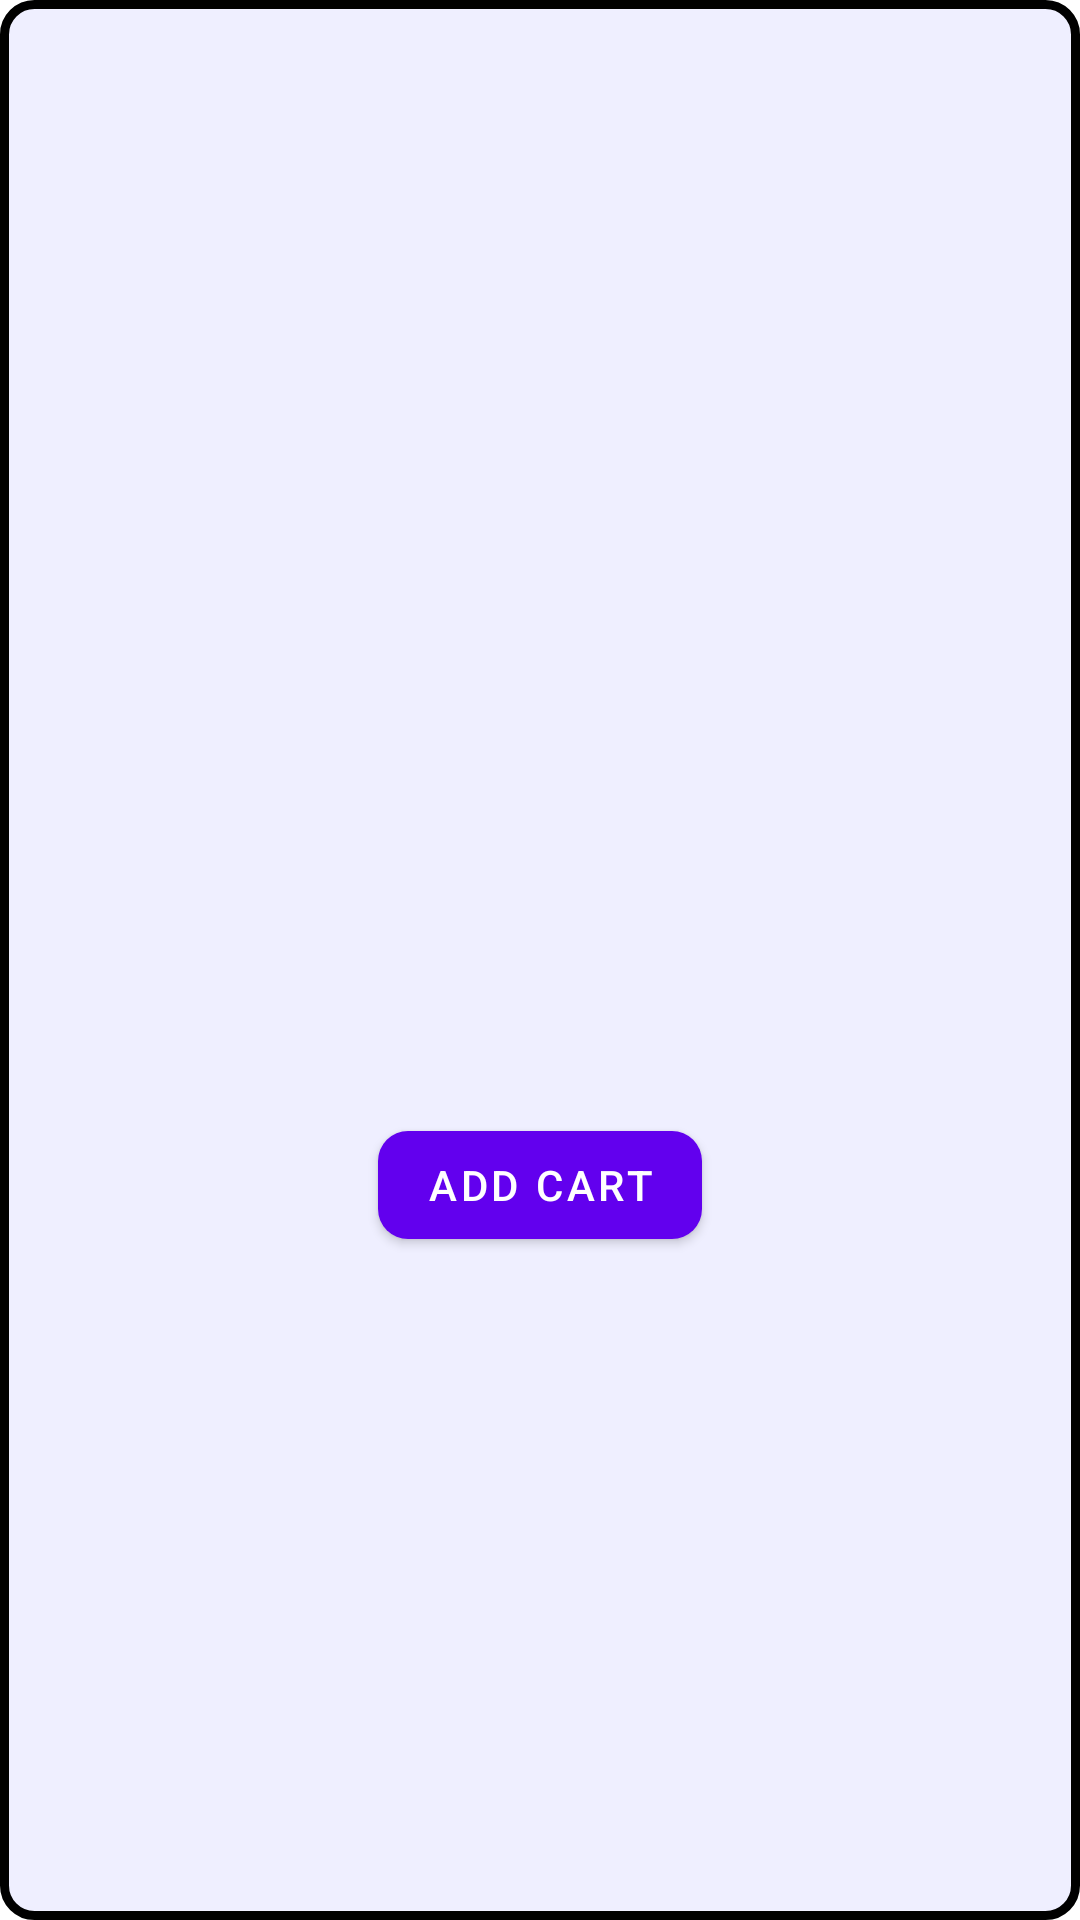

Here is an Android app screen rendered from its layout file. Give the layout XML and the strings, colors and styles it references.
<!-- AndroidManifest.xml: application theme Theme.SimpleECommerceApp -->
<!-- res/layout/list_row.xml -->
<?xml version="1.0" encoding="utf-8"?>
<androidx.constraintlayout.widget.ConstraintLayout xmlns:android="http://schemas.android.com/apk/res/android"
    xmlns:app="http://schemas.android.com/apk/res-auto"
    xmlns:tools="http://schemas.android.com/tools"
    android:layout_width="match_parent"
    android:layout_height="wrap_content"
    android:layout_margin="@dimen/margin_s2"
    android:background="@drawable/shaped_background">

    <LinearLayout
        android:layout_width="match_parent"
        android:layout_height="wrap_content"
        android:orientation="vertical"
        app:layout_constraintBottom_toBottomOf="parent"
        app:layout_constraintEnd_toEndOf="parent"
        app:layout_constraintStart_toStartOf="parent"
        app:layout_constraintTop_toTopOf="parent">

        <ImageView
            android:id="@+id/iv_product"
            android:layout_width="80dp"
            android:layout_height="80dp"
            android:layout_gravity="center"
            android:layout_margin="@dimen/margin_s3"
            android:contentDescription="@string/title_profile" />

        <TextView
            android:id="@+id/tv_product_title"
            android:layout_width="match_parent"
            android:layout_height="wrap_content"
            android:layout_marginHorizontal="@dimen/margin_s3"
            android:layout_marginBottom="@dimen/margin_s5"
            android:maxLines="2"
            android:textAlignment="center"
            tools:text="Fjallraven - Foldsack No. 1 Backpack, Fits 15 Laptops" />

        <TextView
            android:id="@+id/tv_price"
            android:layout_width="match_parent"
            android:layout_height="wrap_content"
            android:layout_marginHorizontal="@dimen/margin_s3"
            android:layout_marginBottom="@dimen/margin_s2"
            android:textAlignment="center"
            tools:text="109.95" />

        <com.google.android.material.button.MaterialButton
            android:id="@+id/btn_add_to_cart"
            android:layout_width="wrap_content"
            android:layout_height="wrap_content"
            android:layout_gravity="center"
            app:cornerRadius="10dp"
            android:text="@string/add_cart" />

    </LinearLayout>


</androidx.constraintlayout.widget.ConstraintLayout>
<!-- resources referenced by this layout -->
<resources>
  <dimen name="margin_s2">4dp</dimen>
  <dimen name="margin_s3">8dp</dimen>
  <dimen name="margin_s5">12dp</dimen>
  <!-- drawable shaped_background (drawable) -->
  <?xml version="1.0" encoding="UTF-8"?>
  <shape xmlns:android="http://schemas.android.com/apk/res/android">
      <solid android:color="#100000FF" />
      <stroke
          android:width="3dip"
          android:color="@color/blue" />
      <corners android:radius="10dip" />
      <padding
          android:left="0dip"
          android:top="0dip"
          android:right="0dip"
          android:bottom="0dip" />
  </shape>
  <string name="add_cart">Add Cart</string>
  <string name="title_profile">Profile</string>
  <style name="Theme.SimpleECommerceApp" parent="Theme.MaterialComponents.DayNight.DarkActionBar">
          
          <item name="colorPrimary">@color/purple_500</item>
          <item name="colorPrimaryVariant">@color/purple_700</item>
          <item name="colorOnPrimary">@color/white</item>
          
          <item name="colorSecondary">@color/teal_200</item>
          <item name="colorSecondaryVariant">@color/teal_700</item>
          <item name="colorOnSecondary">@color/black</item>
          
          <item name="android:statusBarColor">?attr/colorPrimaryVariant</item>
          
      </style>
  <!-- not gathered from this repository: default colours our renderer supplied (Android Studio template values) -->
  <color name="purple_500">#FF6200EE</color>
  <color name="purple_700">#FF3700B3</color>
  <color name="teal_200">#FF03DAC5</color>
  <color name="teal_700">#FF018786</color>
  <color name="black">#FF000000</color>
  <color name="white">#FFFFFFFF</color>
</resources>
